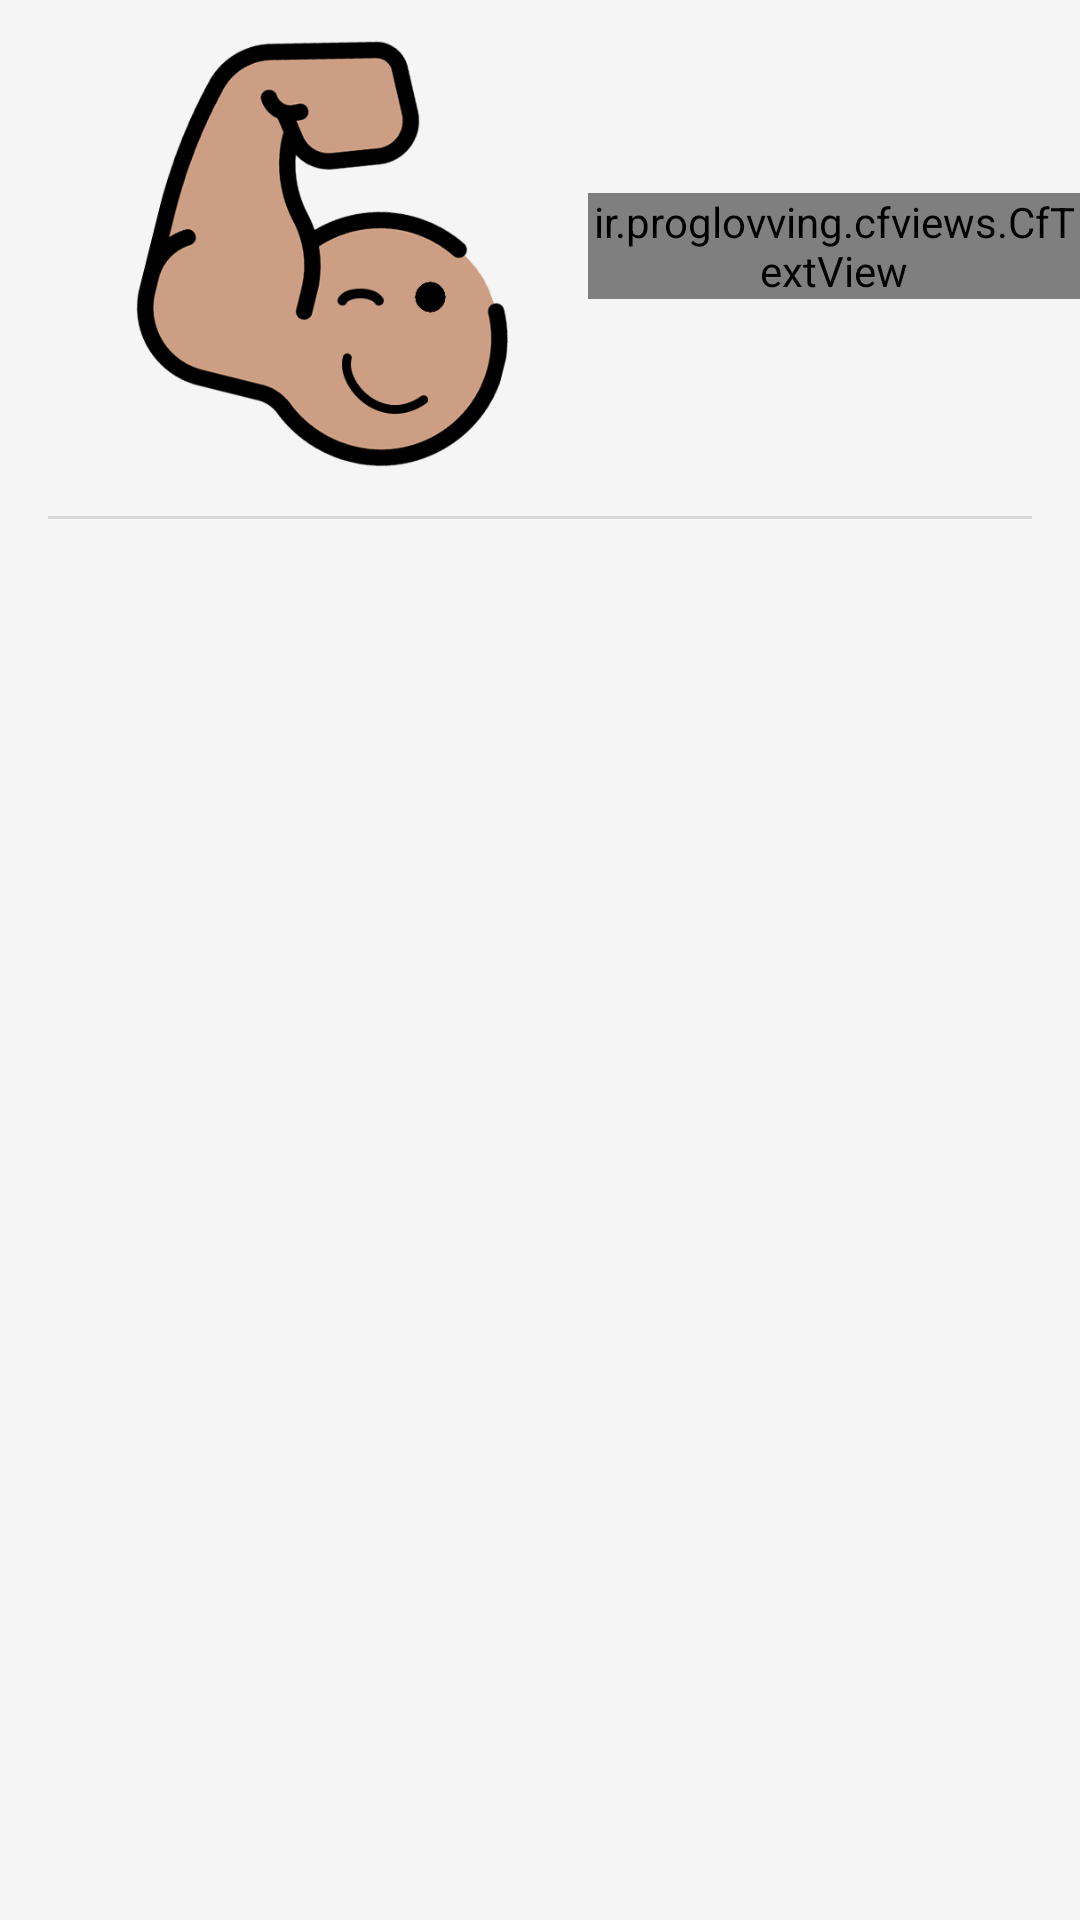

Produce the Android XML layout that renders to this screen, including the resource entries it uses.
<!-- AndroidManifest.xml: application theme AppTheme -->
<!-- res/layout/layout_nav_header.xml -->
<?xml version="1.0" encoding="utf-8"?>
<LinearLayout xmlns:android="http://schemas.android.com/apk/res/android"
    android:layout_width="match_parent"
    android:layout_height="wrap_content"
    android:layoutDirection="rtl"
    android:orientation="vertical">

    <LinearLayout
        android:layout_width="match_parent"
        android:layout_height="wrap_content"
        android:orientation="horizontal">


        <ir.proglovving.cfviews.CfTextView
            android:layout_width="0dp"
            android:layout_height="wrap_content"
            android:layout_gravity="center_vertical"
            android:layout_weight="1"
            android:gravity="center"
            android:text="@string/app_name"
            android:textColor="@color/textColorPrimary"
            android:textSize="@dimen/standard_font_size_very_large"
            android:textStyle="bold" />

        <ImageView
            android:layout_width="0dp"
            android:layout_height="wrap_content"
            android:layout_marginLeft="@dimen/standard_margin_x3"
            android:layout_weight="1"
            android:adjustViewBounds="true"
            android:padding="@dimen/standard_margin"
            android:src="@drawable/logo" />

    </LinearLayout>

    <View
        android:id="@+id/divider"
        android:layout_width="match_parent"
        android:layout_height="1dp"
        android:background="?android:attr/listDivider"
        android:layout_marginTop="@dimen/standard_margin"
        android:layout_marginLeft="@dimen/standard_margin_x2"
        android:layout_marginRight="@dimen/standard_margin_x2"/>


</LinearLayout>
<!-- resources referenced by this layout -->
<resources>
  <color name="textColorPrimary">#455a63</color>
  <dimen name="standard_font_size_very_large">20sp</dimen>
  <dimen name="standard_margin">8dp</dimen>
  <dimen name="standard_margin_x2">16dp</dimen>
  <dimen name="standard_margin_x3">32dp</dimen>
  <!-- drawable logo: png bitmap (drawable-xxhdpi, 39887 bytes) -->
  <string name="app_name">فیت اپ</string>
  <style name="AppTheme" parent="Theme.AppCompat.Light.NoActionBar">
          
          <item name="colorPrimary">@color/colorPrimary</item>
          <item name="colorPrimaryDark">@color/colorPrimaryDark</item>
          <item name="colorAccent">@color/colorAccent</item>
          <item name="android:textColorPrimary">@color/textColorPrimary</item>
          <item name="android:windowBackground">@color/windowBackgroundColor</item>
      </style>
  <color name="colorPrimary">#8ac148</color>
  <color name="colorPrimaryDark">#59911b</color>
  <color name="colorAccent">@color/colorPrimary</color>
  <color name="windowBackgroundColor">#f5f5f6</color>
</resources>
